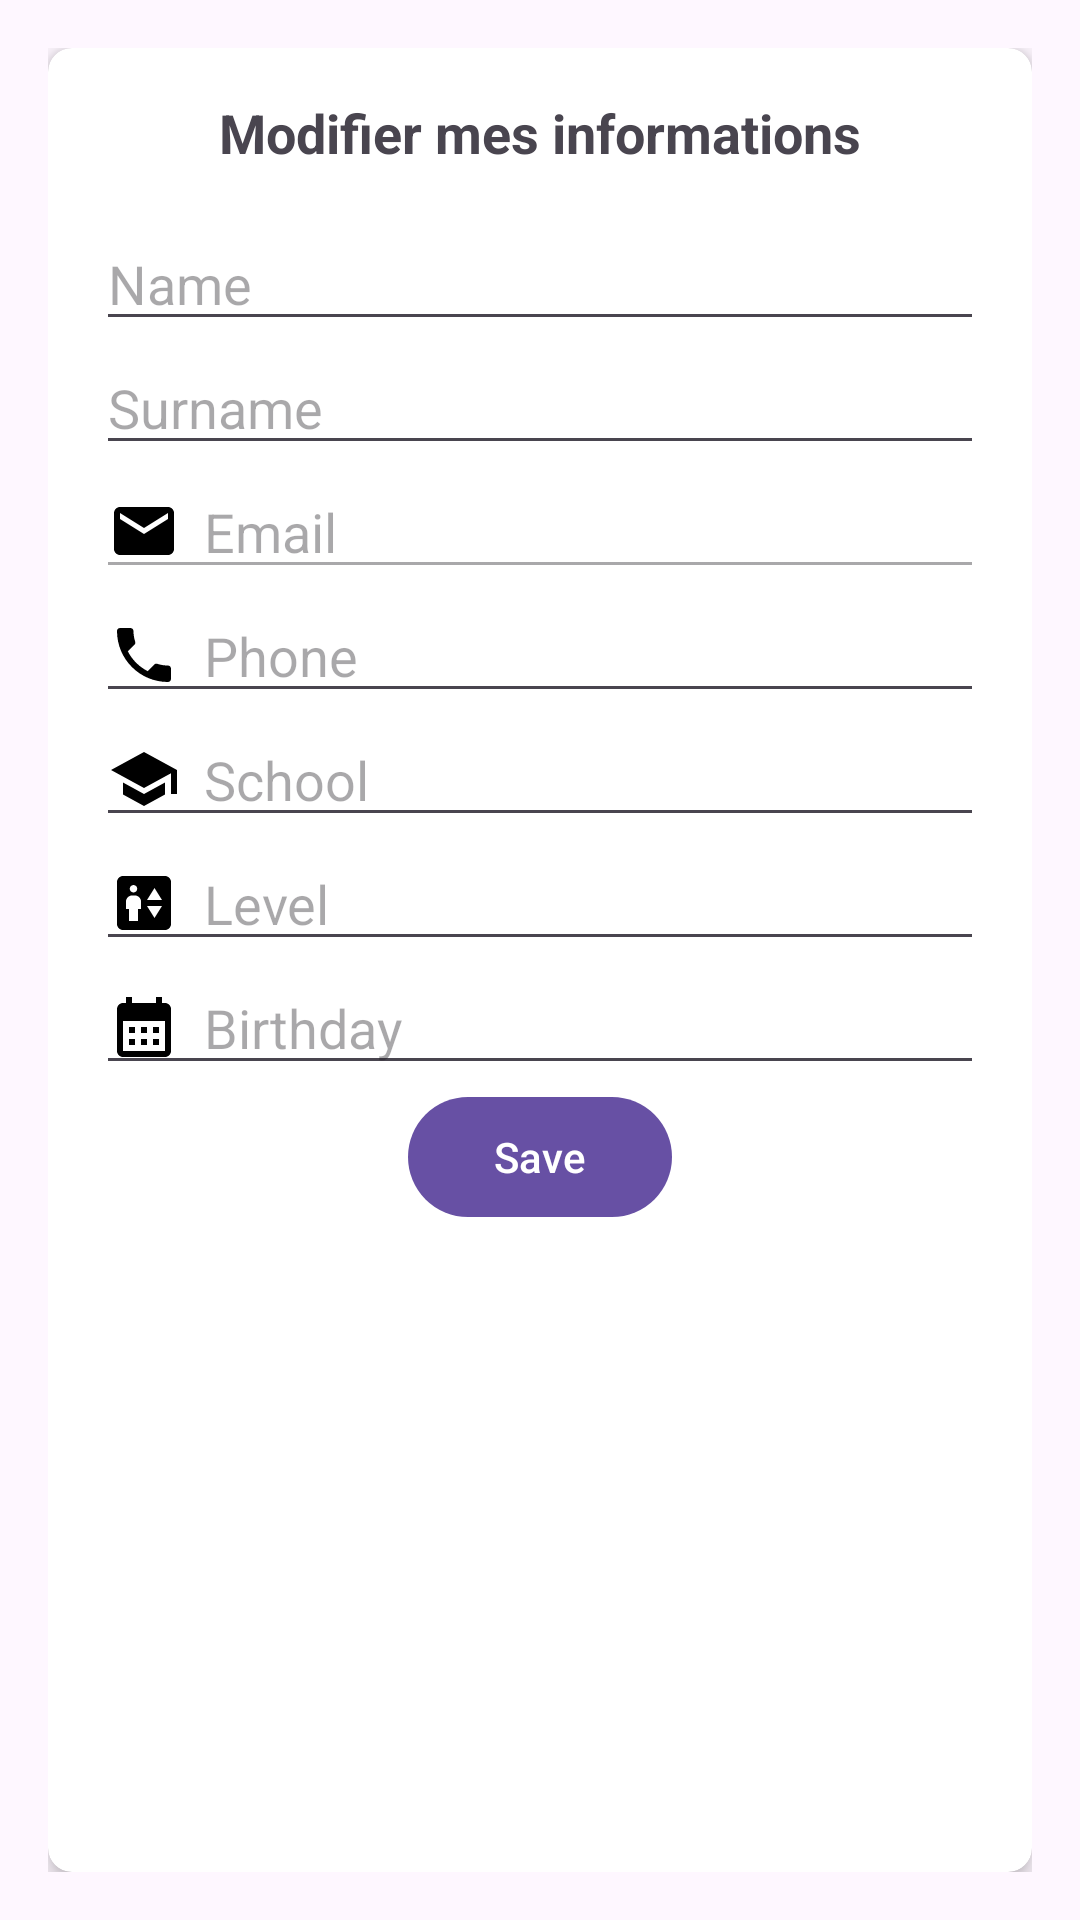

This screen was rendered from an Android layout file. Write that file and the resources it references.
<!-- AndroidManifest.xml: application theme Theme.MonProjet -->
<!-- res/layout/dialog_edit_profile.xml -->
<?xml version="1.0" encoding="utf-8"?>
<ScrollView xmlns:android="http://schemas.android.com/apk/res/android"
    xmlns:app="http://schemas.android.com/apk/res-auto"
    android:layout_width="match_parent"
    android:layout_height="wrap_content"
    android:fillViewport="true"
    android:padding="16dp">

    <androidx.cardview.widget.CardView
        android:layout_width="match_parent"
        android:layout_height="wrap_content"
        app:cardCornerRadius="8dp"
        app:cardElevation="4dp">

        <LinearLayout
            android:layout_width="match_parent"
            android:layout_height="wrap_content"
            android:orientation="vertical"
            android:padding="16dp">

            <TextView
                android:id="@+id/text_view_header"
                android:layout_width="wrap_content"
                android:layout_height="wrap_content"
                android:layout_gravity="center_horizontal"
                android:layout_marginBottom="16dp"
                android:text="Modifier mes informations"
                android:textSize="18sp"
                android:textStyle="bold" />

            <androidx.appcompat.widget.AppCompatEditText
                android:id="@+id/edit_text_name"
                android:layout_width="match_parent"
                android:layout_height="wrap_content"
                android:drawablePadding="8dp"
                android:drawableStart="@drawable/person_24"
                android:hint="Name"
                android:maxLines="1" />

            <androidx.appcompat.widget.AppCompatEditText
                android:id="@+id/edit_text_surname"
                android:layout_width="match_parent"
                android:layout_height="wrap_content"
                android:drawablePadding="8dp"
                android:drawableStart="@drawable/person_24"
                android:hint="Surname" />

            <androidx.appcompat.widget.AppCompatEditText
                android:id="@+id/edit_text_email"
                android:layout_width="match_parent"
                android:layout_height="wrap_content"
                android:drawablePadding="8dp"
                android:drawableStart="@drawable/baseline_email_24"
                android:hint="Email"
                android:enabled="false"
                android:maxLines="1" />

            <androidx.appcompat.widget.AppCompatEditText
                android:id="@+id/edit_text_phone"
                android:layout_width="match_parent"
                android:layout_height="wrap_content"
                android:drawablePadding="8dp"
                android:drawableStart="@drawable/baseline_local_phone_24"
                android:hint="Phone" />

            <androidx.appcompat.widget.AppCompatEditText
                android:id="@+id/edit_text_school"
                android:layout_width="match_parent"
                android:layout_height="wrap_content"
                android:drawablePadding="8dp"
                android:drawableStart="@drawable/baseline_school_24"
                android:hint="School" />

            <androidx.appcompat.widget.AppCompatEditText
                android:id="@+id/edit_text_level"
                android:layout_width="match_parent"
                android:layout_height="wrap_content"
                android:drawablePadding="8dp"
                android:drawableStart="@drawable/baseline_elevator_24"
                app:boxCornerRadiusBottomEnd="20dp"
                app:boxCornerRadiusTopEnd="20dp"
                app:boxCornerRadiusBottomStart="20dp"
                app:boxCornerRadiusTopStart="20dp"
                android:hint="Level" />

            <androidx.appcompat.widget.AppCompatEditText
                android:id="@+id/edit_text_birthday"
                android:layout_width="match_parent"
                android:layout_height="wrap_content"
                android:drawablePadding="8dp"
                android:inputType="date"
                android:drawableStart="@drawable/baseline_calendar_month_24"
                android:hint="Birthday" />

            <Button
                android:id="@+id/button_save"
                android:layout_width="wrap_content"
                android:layout_height="wrap_content"
                android:layout_gravity="center_horizontal"
                android:text="Save" />

        </LinearLayout>

    </androidx.cardview.widget.CardView>

</ScrollView>
<!-- resources referenced by this layout -->
<resources>
  <!-- drawable baseline_calendar_month_24 (drawable) -->
  <vector android:height="24dp" android:tint="#000000"
      android:viewportHeight="24"
      android:viewportWidth="24"
      android:width="24dp" xmlns:android="http://schemas.android.com/apk/res/android">
      <path android:fillColor="@android:color/white" android:pathData="M19,4h-1V2h-2v2H8V2H6v2H5C3.89,4 3.01,4.9 3.01,6L3,20c0,1.1 0.89,2 2,2h14c1.1,0 2,-0.9 2,-2V6C21,4.9 20.1,4 19,4zM19,20H5V10h14V20zM9,14H7v-2h2V14zM13,14h-2v-2h2V14zM17,14h-2v-2h2V14zM9,18H7v-2h2V18zM13,18h-2v-2h2V18zM17,18h-2v-2h2V18z"/>
  </vector>
  <!-- drawable baseline_elevator_24 (drawable) -->
  <vector android:height="24dp" android:tint="#000000"
      android:viewportHeight="24"
      android:viewportWidth="24"
      android:width="24dp" xmlns:android="http://schemas.android.com/apk/res/android">
      <path android:fillColor="@android:color/white" android:pathData="M19,3H5C3.9,3 3,3.9 3,5v14c0,1.1 0.9,2 2,2h14c1.1,0 2,-0.9 2,-2V5C21,3.9 20.1,3 19,3zM8.5,6c0.69,0 1.25,0.56 1.25,1.25c0,0.69 -0.56,1.25 -1.25,1.25S7.25,7.94 7.25,7.25C7.25,6.56 7.81,6 8.5,6zM11,14h-1v4H7v-4H6v-2.5c0,-1.1 0.9,-2 2,-2h1c1.1,0 2,0.9 2,2V14zM15.5,17L13,13h5L15.5,17zM13,11l2.5,-4l2.5,4H13z"/>
  </vector>
  <!-- drawable baseline_email_24 (drawable) -->
  <vector android:height="24dp" android:tint="#000000"
      android:viewportHeight="24"
      android:viewportWidth="24"
      android:width="24dp" xmlns:android="http://schemas.android.com/apk/res/android">
      <path android:fillColor="@android:color/white" android:pathData="M20,4L4,4c-1.1,0 -1.99,0.9 -1.99,2L2,18c0,1.1 0.9,2 2,2h16c1.1,0 2,-0.9 2,-2L22,6c0,-1.1 -0.9,-2 -2,-2zM20,8l-8,5 -8,-5L4,6l8,5 8,-5v2z"/>
  </vector>
  <!-- drawable baseline_local_phone_24 (drawable) -->
  <vector android:height="24dp" android:tint="#000000"
      android:viewportHeight="24"
      android:viewportWidth="24"
      android:width="24dp" xmlns:android="http://schemas.android.com/apk/res/android">
      <path android:fillColor="@android:color/white" android:pathData="M6.62,10.79c1.44,2.83 3.76,5.14 6.59,6.59l2.2,-2.2c0.27,-0.27 0.67,-0.36 1.02,-0.24 1.12,0.37 2.33,0.57 3.57,0.57 0.55,0 1,0.45 1,1V20c0,0.55 -0.45,1 -1,1 -9.39,0 -17,-7.61 -17,-17 0,-0.55 0.45,-1 1,-1h3.5c0.55,0 1,0.45 1,1 0,1.25 0.2,2.45 0.57,3.57 0.11,0.35 0.03,0.74 -0.25,1.02l-2.2,2.2z"/>
  </vector>
  <!-- drawable baseline_school_24 (drawable) -->
  <vector android:height="24dp" android:tint="#000000"
      android:viewportHeight="24"
      android:viewportWidth="24"
      android:width="24dp" xmlns:android="http://schemas.android.com/apk/res/android">
      <path android:fillColor="@android:color/white" android:pathData="M5,13.18v4L12,21l7,-3.82v-4L12,17l-7,-3.82zM12,3L1,9l11,6 9,-4.91V17h2V9L12,3z"/>
  </vector>
  <style name="Theme.MonProjet" parent="Base.Theme.MonProjet" />
  <style name="Base.Theme.MonProjet" parent="Theme.Material3.DayNight.NoActionBar">
          
          
      </style>
</resources>
